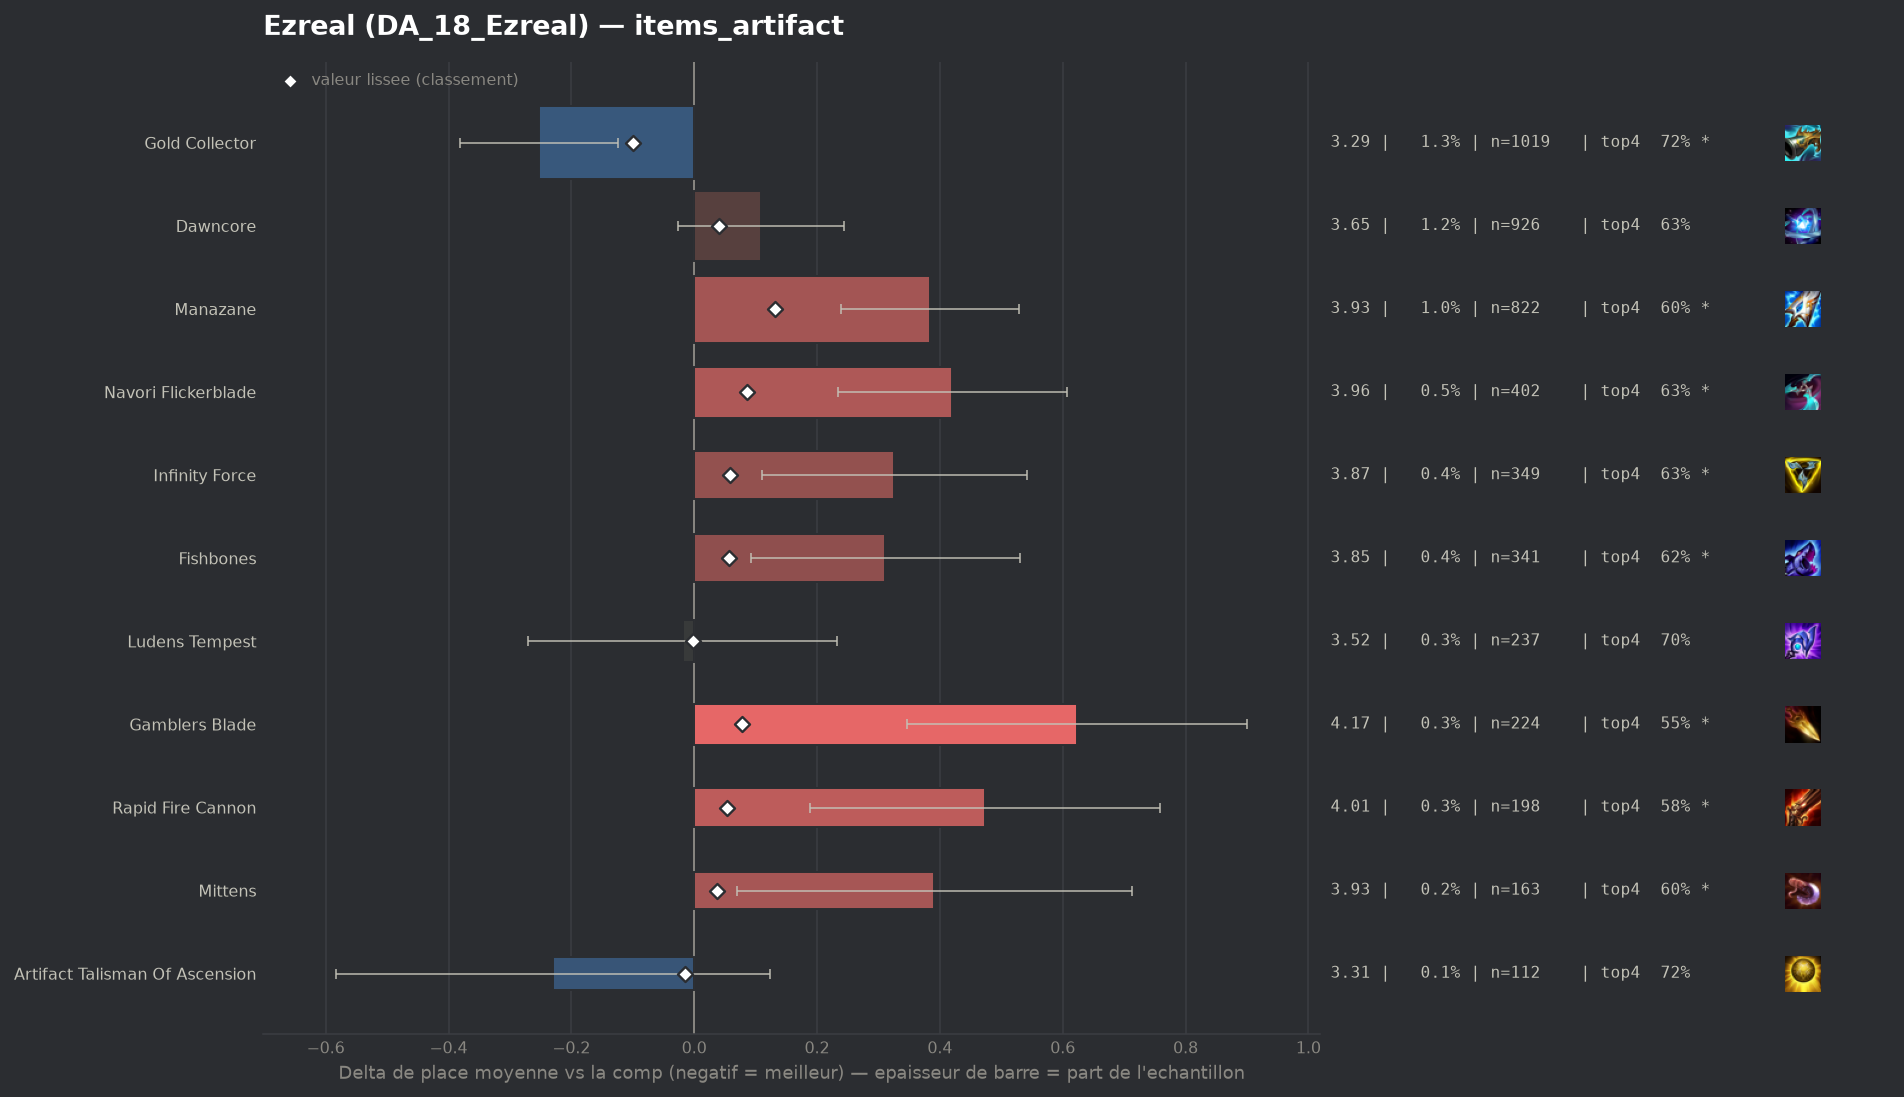

The data file committed next to this chart (first rows):
group, label, n, share, avg_place, shrunk_avg, score, d_avg, d_avg_pess, impact, d_top4, win, top2, top4, sd, z, p, significant
populaire, Gold Collector, 1019, 0.01298, 3.289, 3.443, -0.099, -0.253, -0.124, 0.0013, 0.0409, 0.2699, 0.4465, 0.7174, 2.084, -3.85, 0.00012, True
pepite, Artifact Talisman Of Ascension, 112, 0.001426, 3.312, 3.527, -0.015, -0.23, 0.0, 0.0, 0.0467, 0.2143, 0.4196, 0.7232, 1.909, -1.27, 0.2032, False
populaire, Ludens Tempest, 237, 0.003018, 3.523, 3.54, -0.002, -0.019, 0.0, 0.0, 0.0239, 0.1941, 0.3713, 0.7004, 1.967, -0.15, 0.8821, False
, Titanic Hydra, 76, 0.0009679, 3.697, 3.549, 0.007, 0.155, 0.0, -0.0, -0.0318, 0.1579, 0.3289, 0.6447, 2.0, 0.68, 0.499, False
, Wits End, 52, 0.0006623, 3.769, 3.549, 0.007, 0.227, 0.0, -0.0, 0.0158, 0.1346, 0.3462, 0.6923, 2.09, 0.78, 0.4337, False
, Silvermere Dawn, 77, 0.0009807, 3.792, 3.554, 0.012, 0.25, 0.0, -0.0, -0.0142, 0.1039, 0.3636, 0.6623, 2.009, 1.09, 0.275, False
, Lich Bane, 125, 0.001592, 3.712, 3.555, 0.013, 0.17, 0.0, -0.0, -0.0125, 0.152, 0.296, 0.664, 1.901, 1.0, 0.3183, False
, Statikk Shiv, 92, 0.001172, 4.087, 3.572, 0.03, 0.545, 0.104, -0.0, -0.0895, 0.163, 0.25, 0.587, 2.155, 2.42, 0.01538, True
populaire, Mittens, 163, 0.002076, 3.933, 3.579, 0.037, 0.39, 0.069, -0.0001, -0.0814, 0.1472, 0.3252, 0.5951, 2.093, 2.38, 0.0174, True
populaire, Dawncore, 926, 0.01179, 3.651, 3.583, 0.04, 0.109, 0.0, -0.0005, -0.0426, 0.1933, 0.3769, 0.6339, 2.083, 1.58, 0.1133, False
populaire, Rapid Fire Cannon, 198, 0.002522, 4.015, 3.595, 0.053, 0.473, 0.188, -0.0001, -0.0957, 0.1364, 0.2778, 0.5808, 2.044, 3.25, 0.00114, True
populaire, Fishbones, 341, 0.004343, 3.853, 3.598, 0.056, 0.311, 0.092, -0.0002, -0.0519, 0.1584, 0.3109, 0.6246, 2.06, 2.78, 0.00537, True
populaire, Infinity Force, 349, 0.004445, 3.868, 3.601, 0.059, 0.326, 0.11, -0.0003, -0.0433, 0.1433, 0.3095, 0.6332, 2.049, 2.96, 0.00303, True
populaire, Gamblers Blade, 224, 0.002853, 4.165, 3.62, 0.078, 0.623, 0.346, -0.0002, -0.1229, 0.1473, 0.2634, 0.5536, 2.114, 4.4, 1e-05, True
populaire, Navori Flickerblade, 402, 0.00512, 3.963, 3.628, 0.086, 0.42, 0.234, -0.0004, -0.0471, 0.1045, 0.2587, 0.6294, 1.905, 4.41, 1e-05, True
populaire, Manazane, 822, 0.01047, 3.926, 3.674, 0.132, 0.384, 0.239, -0.0014, -0.0792, 0.1521, 0.309, 0.5973, 2.098, 5.22, 0.0, True
